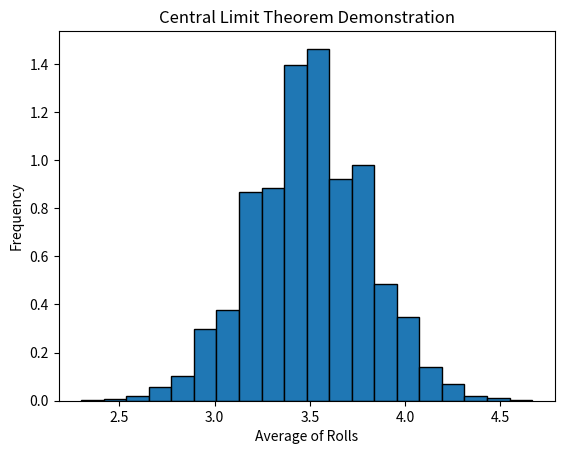

This figure's Python source:
import numpy as np
import matplotlib.pyplot as plt

# 模拟投掷一个六面骰子
def roll_dice():
    return np.random.randint(1, 7)  # 随机生成1到6之间的整数

# 进行一次实验，实验包含 num_rolls 次投掷骰子
def experiment(num_rolls):
    total = 0
    for _ in range(num_rolls):
        total += roll_dice()
    return total / num_rolls  # 返回投掷结果的平均值

# 运行多次实验，并记录平均值
def run_experiments(num_experiments, num_rolls):
    averages = []
    for _ in range(num_experiments):
        averages.append(experiment(num_rolls))
    return averages  # 返回所有实验的平均值列表

# 绘制实验平均值的直方图
def plot_histogram(averages):
    plt.hist(averages, bins=20, edgecolor='black', density=True)  # 绘制直方图
    plt.xlabel('Average of Rolls')  # x轴标签
    plt.ylabel('Frequency')  # y轴标签
    plt.title('Central Limit Theorem Demonstration')  # 标题
    plt.show()

# 参数设置
num_experiments = 10000  # 实验次数
num_rolls = 30  # 每次实验投掷次数

# 运行实验并绘制直方图
averages = run_experiments(num_experiments, num_rolls)
plot_histogram(averages)
